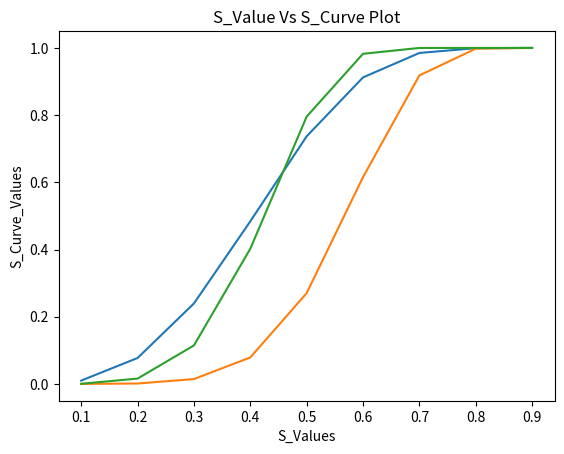

Here is the Python script that generated this plot:
#!/usr/bin/env python
# coding: utf-8

# In[ ]:


# [redacted]
# FileName:Exercise_4.3.1
# Date:6/05/2020
# Course: DSC550-Data Mining
# [redacted]
# Description:S-Curve
# Due Date:06/20/20
# Assignment No:2.1
# Reference:https://mccormickml.com/2015/06/12/minhash-tutorial-with-python-code/


# In[15]:


# question:
# Evaluate the S-Curve 1-(1-s**r)**b for s=01,0.2.....0.9 for the following values of r and b:
# r=3 and b=10
# r=6 and b=20
# r=5 and b=50


# In[2]:


### import pandas as pd
import matplotlib.pyplot as plt 
get_ipython().run_line_magic('matplotlib', 'inline')

# Given equation
#e=1-(1-s**r)**b
# given values of s as list is:
#s_values = [0.1, 0.2, 0.3, 0.4, 0.5, 0.6, 0.7, 0.8, 0.9]
# Given values of r ans b

r1 = 3
b1 = 10
r2 = 6
b2 = 20
r3 = 5
b3 = 50
s_values = [0.1, 0.2, 0.3, 0.4, 0.5, 0.6, 0.7, 0.8, 0.9]

def compute_curve(row, band):
    s_curve = []
    for i in range(0,len(s_values)):
        s_curve.append(1-(1-s_values[i]**row)**band)
    return s_curve
def plot_curve(s_curve_list):
    x=s_values
    y=s_curve_list
    plt.plot(x,y)
    plt.xlabel('S_Values')
    plt.ylabel("S_Curve_Values")
    plt.title("S_Value Vs S_Curve Plot")
    

if __name__ == '__main__':
     # try block for execution
    try:
        s_curve_1=compute_curve(r1,b1)
        
        
        s_curve_2=compute_curve(r2,b2)
        
        s_curve_3=compute_curve(r3,b3)
        # plotting curve with different s_curve values
        plot_curve(s_curve_1)
       
        plot_curve(s_curve_2)
       
        plot_curve(s_curve_3)
       
    # exception block to catch any exceptions during execution
    except Exception as exception:
        print('exception')
        print('An exception of type {0} occurred.  Arguments:\n{1!r}'.format(type(exception).__name__, exception.args)); 
    finally:
        print("Finally, the block is executed whether an exception is handled or not!!")    


    


# In[55]:


# Thanks!!!

